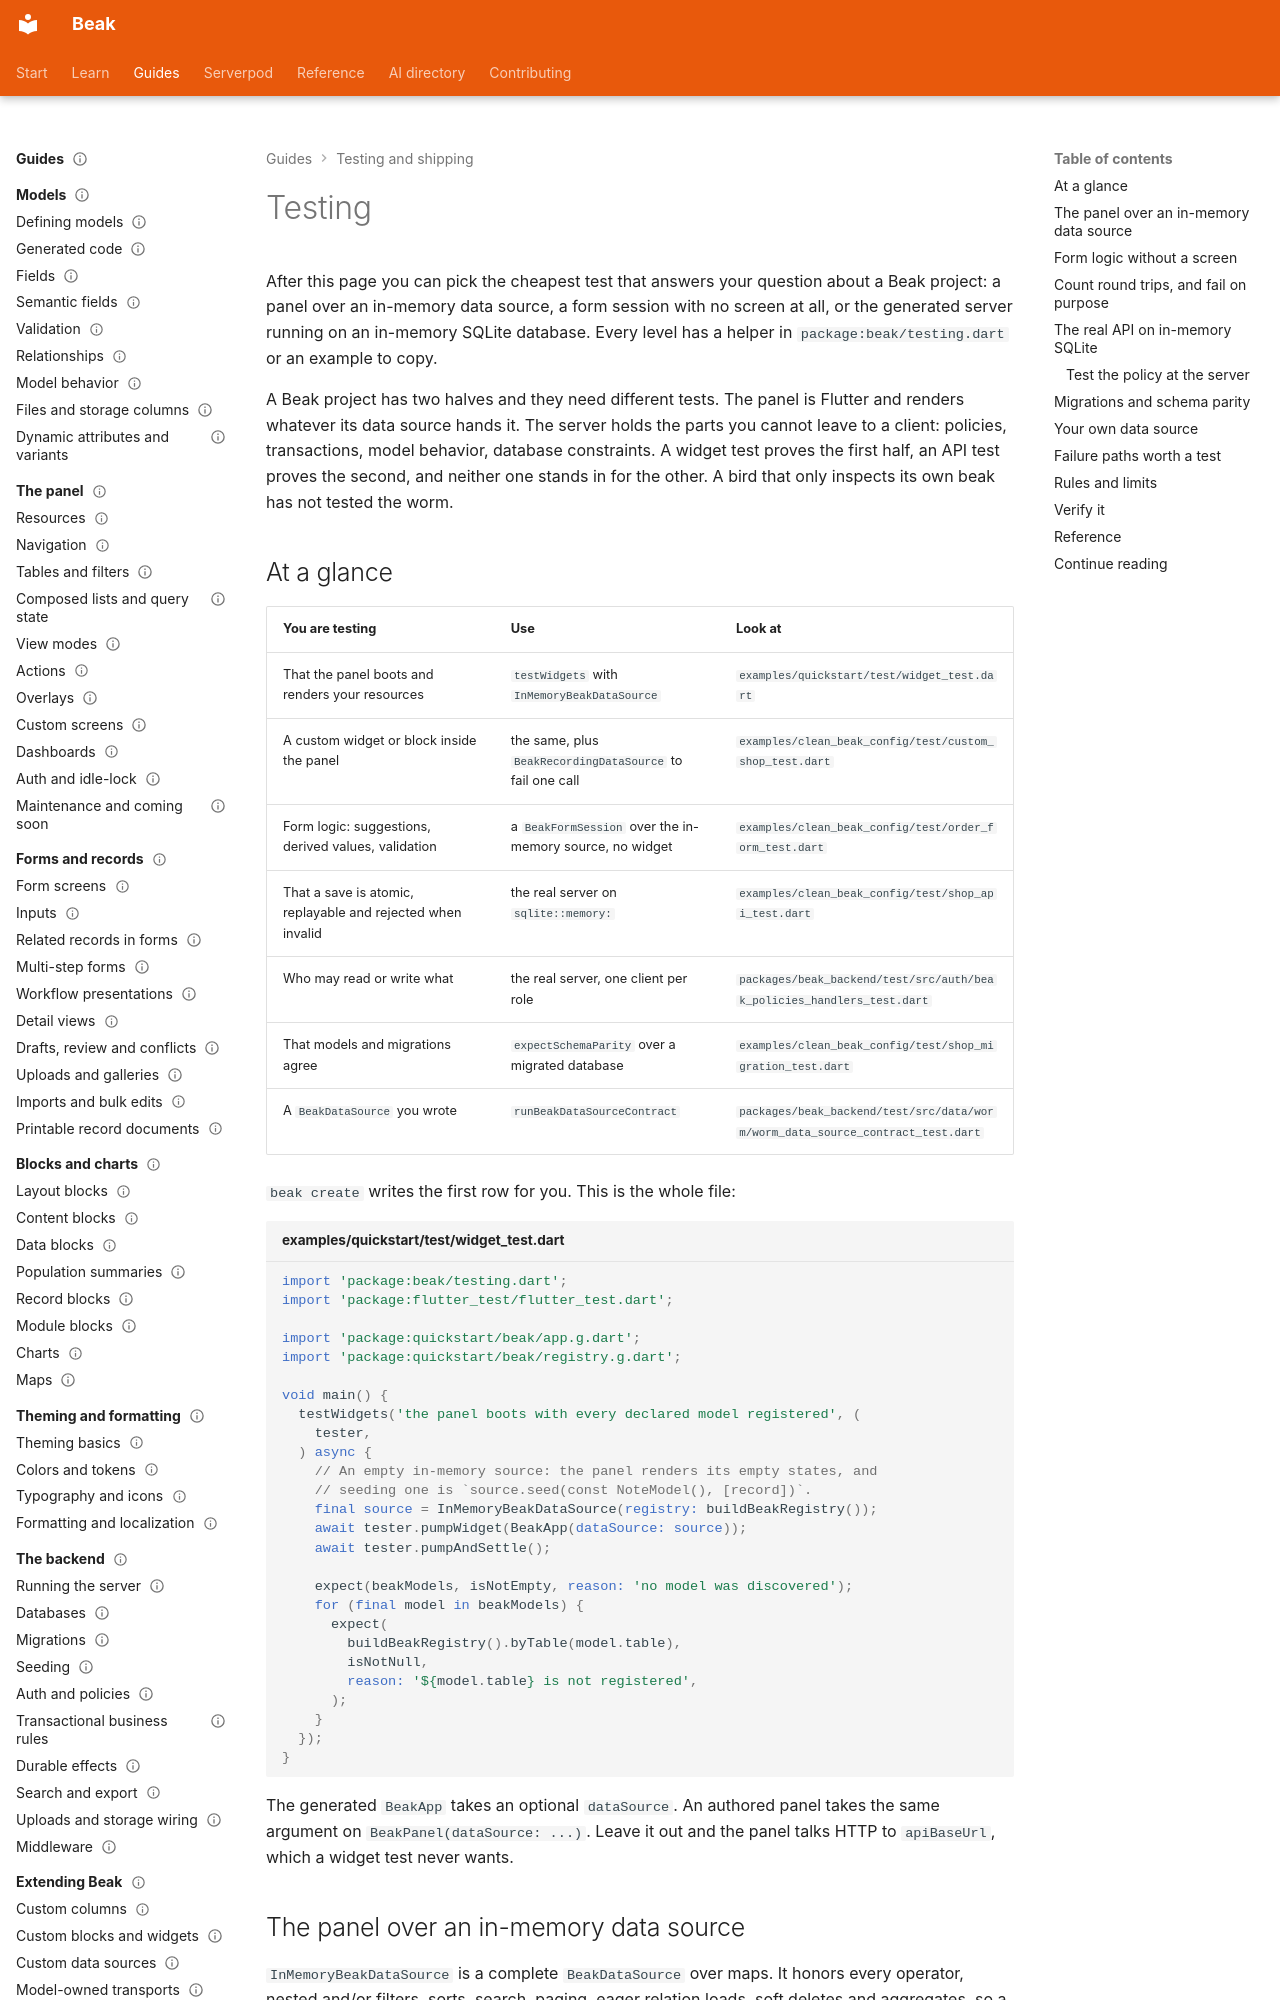

repository: SimonErich/beak · page: shipping/testing/index.html · generator: mkdocs

---
title: Testing
description: Test a Beak project at three levels, the panel over an in-memory data source, form logic with no screen, and the real API on in-memory SQLite.
type: guide
audience: [beginner, expert]
status: stable
---

# Testing

After this page you can pick the cheapest test that answers your question about a Beak project: a panel over an in-memory data source, a form session with no screen at all, or the generated server running on an in-memory SQLite database. Every level has a helper in `package:beak/testing.dart` or an example to copy.

A Beak project has two halves and they need different tests. The panel is Flutter and renders whatever its data source hands it. The server holds the parts you cannot leave to a client: policies, transactions, model behavior, database constraints. A widget test proves the first half, an API test proves the second, and neither one stands in for the other. A bird that only inspects its own beak has not tested the worm.

## At a glance

| You are testing | Use | Look at |
| --- | --- | --- |
| That the panel boots and renders your resources | `testWidgets` with `InMemoryBeakDataSource` | `examples/quickstart/test/widget_test.dart` |
| A custom widget or block inside the panel | the same, plus `BeakRecordingDataSource` to fail one call | `examples/clean_beak_config/test/custom_shop_test.dart` |
| Form logic: suggestions, derived values, validation | a `BeakFormSession` over the in-memory source, no widget | `examples/clean_beak_config/test/order_form_test.dart` |
| That a save is atomic, replayable and rejected when invalid | the real server on `sqlite::memory:` | `examples/clean_beak_config/test/shop_api_test.dart` |
| Who may read or write what | the real server, one client per role | `packages/beak_backend/test/src/auth/beak_policies_handlers_test.dart` |
| That models and migrations agree | `expectSchemaParity` over a migrated database | `examples/clean_beak_config/test/shop_migration_test.dart` |
| A `BeakDataSource` you wrote | `runBeakDataSourceContract` | `packages/beak_backend/test/src/data/worm/worm_data_source_contract_test.dart` |

`beak create` writes the first row for you. This is the whole file:

```dart title="examples/quickstart/test/widget_test.dart"
import 'package:beak/testing.dart';
import 'package:flutter_test/flutter_test.dart';

import 'package:quickstart/beak/app.g.dart';
import 'package:quickstart/beak/registry.g.dart';

void main() {
  testWidgets('the panel boots with every declared model registered', (
    tester,
  ) async {
    // An empty in-memory source: the panel renders its empty states, and
    // seeding one is `source.seed(const NoteModel(), [record])`.
    final source = InMemoryBeakDataSource(registry: buildBeakRegistry());
    await tester.pumpWidget(BeakApp(dataSource: source));
    await tester.pumpAndSettle();

    expect(beakModels, isNotEmpty, reason: 'no model was discovered');
    for (final model in beakModels) {
      expect(
        buildBeakRegistry().byTable(model.table),
        isNotNull,
        reason: '${model.table} is not registered',
      );
    }
  });
}
```

The generated `BeakApp` takes an optional `dataSource`. An authored panel takes the same argument on `BeakPanel(dataSource: ...)`. Leave it out and the panel talks HTTP to `apiBaseUrl`, which a widget test never wants.
